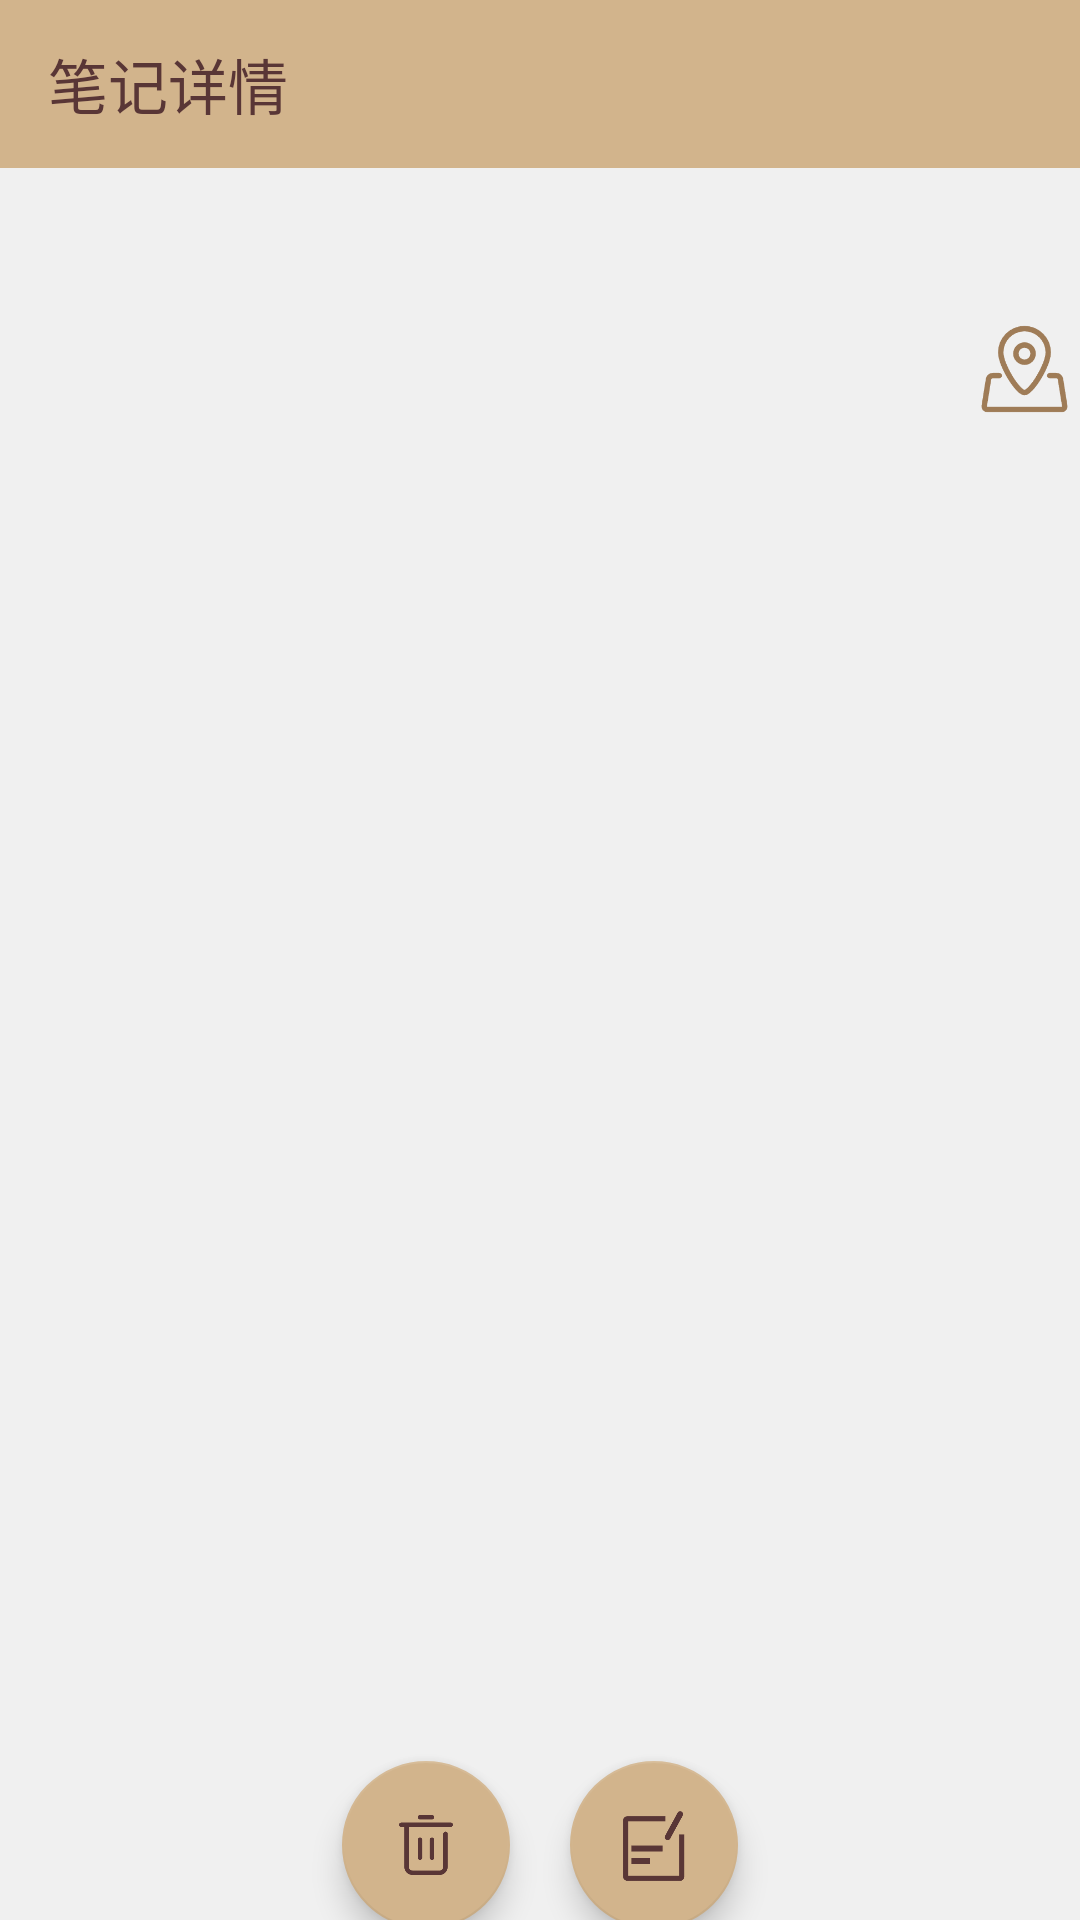

Here is an Android app screen rendered from its layout file. Give the layout XML and the strings, colors and styles it references.
<!-- AndroidManifest.xml: application theme AppTheme -->
<!-- res/layout/activity_notes_browse.xml -->
<?xml version="1.0" encoding="utf-8"?>
<LinearLayout xmlns:android="http://schemas.android.com/apk/res/android"
    xmlns:app="http://schemas.android.com/apk/res-auto"
    android:orientation="vertical"
    android:layout_width="match_parent"
    android:layout_height="match_parent"
    android:background="@color/gray">

    
    <com.google.android.material.appbar.AppBarLayout
        android:layout_width="match_parent"
        android:layout_height="wrap_content"
        android:theme="@style/Theme.App.AppBarOverlay">
        <androidx.appcompat.widget.Toolbar
            android:id="@+id/toolbar"
            android:layout_width="match_parent"
            android:layout_height="?attr/actionBarSize"
            android:background="@color/light_brown"
            app:titleTextColor="@color/icon_color"
            app:popupTheme="@style/Theme.App.PopupOverlay"
            app:title="笔记详情" />
    </com.google.android.material.appbar.AppBarLayout>

    <androidx.core.widget.NestedScrollView
        android:id="@+id/scrollView"
        android:layout_width="match_parent"
        android:layout_height="500dp"
        android:fillViewport="true">

        <LinearLayout
            android:layout_width="match_parent"
            android:layout_height="match_parent"
            android:orientation="vertical">

            
            <TextView
                android:id="@+id/title_textView"
                android:layout_width="match_parent"
                android:layout_height="wrap_content"
                android:layout_marginStart="20dp"
                android:layout_marginTop="10dp"
                android:layout_marginEnd="20dp"
                android:gravity="center_horizontal"
                android:textColor="@color/icon_color"
                android:textSize="20sp" />

            <LinearLayout
                android:layout_width="match_parent"
                android:layout_height="40dp"
                android:layout_marginTop="10dp"
                android:gravity="end"
                android:orientation="horizontal">

                <ImageView
                    android:id="@+id/lbs_icon"
                    android:layout_width="37dp"
                    android:layout_height="wrap_content"
                    android:scaleType="fitCenter"
                    android:src="@drawable/location_icon" />

                <TextView
                    android:id="@+id/lbs_textView"
                    android:layout_width="wrap_content"
                    android:layout_height="40dp"
                    android:gravity="center_vertical"
                    android:textColor="@color/icon_color"
                    android:textSize="16sp" />

            </LinearLayout>

            
            <TextView
                android:id="@+id/content_textView"
                android:layout_width="match_parent"
                android:layout_height="match_parent"
                android:layout_marginStart="20dp"
                android:layout_marginTop="10dp"
                android:layout_marginEnd="20dp"
                android:layout_marginBottom="30dp"
                android:gravity="start|top"
                android:textColor="@color/icon_color"
                android:textSize="18sp" />

        </LinearLayout>

    </androidx.core.widget.NestedScrollView>

    <LinearLayout
        android:layout_width="match_parent"
        android:layout_height="118dp"
        android:gravity="center"
        android:orientation="horizontal"
        android:padding="16dp">

        <com.google.android.material.floatingactionbutton.FloatingActionButton
            android:id="@+id/action_delete"
            android:layout_width="wrap_content"
            android:layout_height="wrap_content"
            android:layout_marginEnd="10dp"
            android:contentDescription="删除笔记"
            android:src="@drawable/ic_delete"
            android:tint="@color/icon_color"
            app:backgroundTint="@color/light_brown"

            app:fabSize="normal" />

        <com.google.android.material.floatingactionbutton.FloatingActionButton
            android:id="@+id/action_update"
            android:layout_width="wrap_content"
            android:layout_height="wrap_content"
            android:layout_marginStart="10dp"
            android:contentDescription="编辑笔记"
            android:src="@drawable/ic_update"
            android:tint="@color/icon_color"
            app:backgroundTint="@color/light_brown"
            app:fabSize="normal" />

    </LinearLayout>


    
    <TextView
        android:id="@+id/error_textView"
        android:layout_width="match_parent"
        android:layout_height="wrap_content"
        android:layout_margin="30dp"
        android:gravity="center"
        android:textColor="@color/warm_brown"
        android:textSize="18sp"
        android:visibility="gone" />

</LinearLayout>
<!-- resources referenced by this layout -->
<resources>
  <color name="gray">#f0f0f0</color>
  <color name="icon_color">#593636</color>
  <color name="light_brown">#D2B48C</color>
  <color name="warm_brown">#A52A2A</color>
  <!-- drawable ic_delete: png bitmap (drawable, 2883 bytes) -->
  <!-- drawable ic_update: png bitmap (drawable, 2743 bytes) -->
  <!-- drawable location_icon: png bitmap (drawable, 4592 bytes) -->
  <style name="Theme.App.AppBarOverlay" parent="ThemeOverlay.AppCompat.Dark.ActionBar" />
  <style name="Theme.App.PopupOverlay" parent="ThemeOverlay.AppCompat.Light">
      
          <item name="android:textColorPrimary">@color/dark_brown</item>
      </style>
  <style name="AppTheme" parent="Theme.AppCompat.Light.NoActionBar">
  
          <item name="colorPrimary">@color/navigation_bar_color</item>
          <item name="colorPrimaryVariant">@color/black</item>
          <item name="colorOnPrimary">@color/blue_sky_300</item>
  
          
          <item name="colorSecondary">@color/teal_200</item>
          <item name="colorSecondaryVariant">@color/teal_700</item>
          <item name="colorOnSecondary">@color/black</item>
          
          <item name="android:statusBarColor">?attr/colorPrimaryVariant</item>
          
      </style>
  <color name="dark_brown">#654321</color>
  <color name="navigation_bar_color">#f2f3af</color>
  <color name="black">#FF000000</color>
  <color name="blue_sky_300">#03A9F4</color>
  <color name="teal_200">#FF03DAC5</color>
  <color name="teal_700">#FF018786</color>
</resources>
